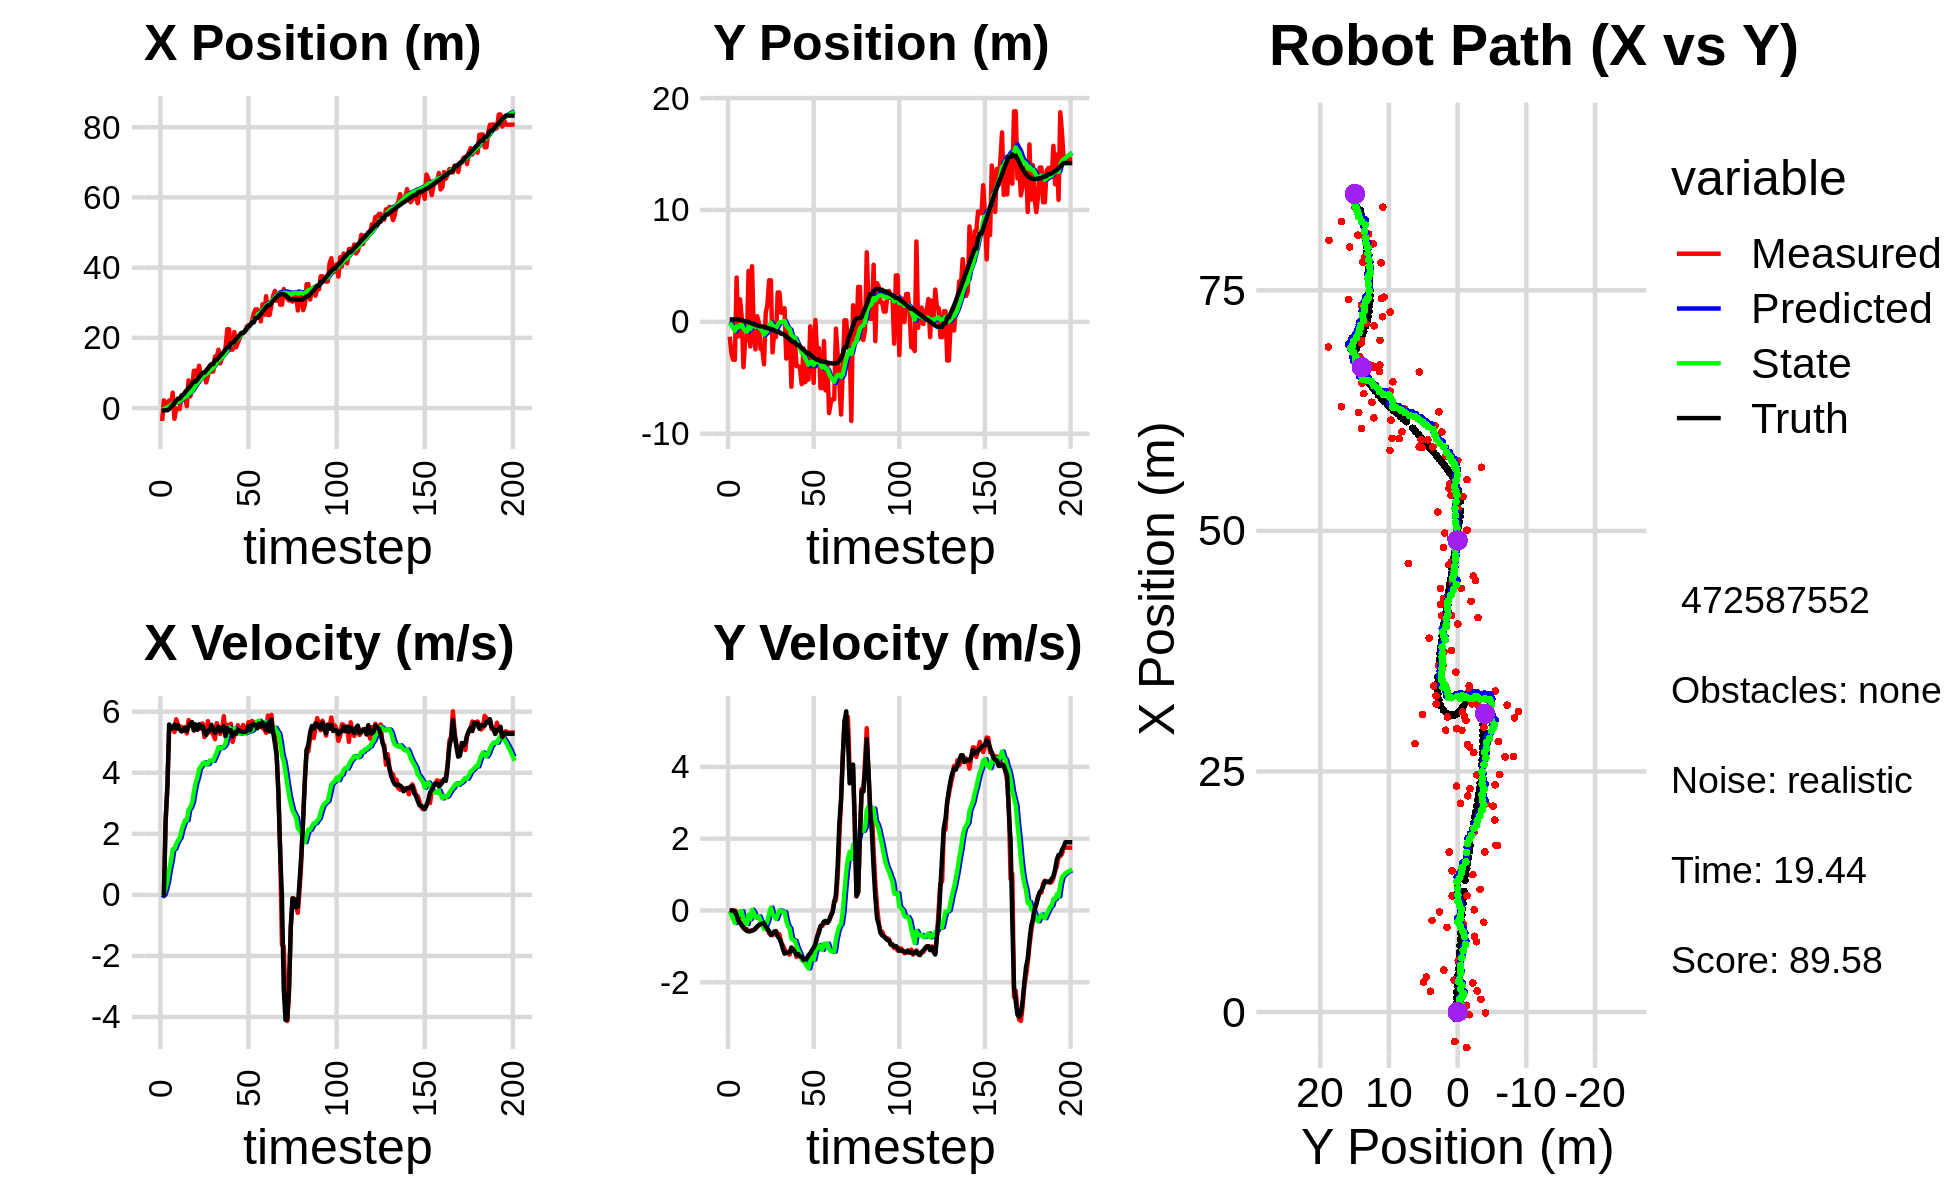

Source data for this figure (header and first rows):
-2.146470606445277873e+00, 2.100619771177485717e-01, 0.000000000000000000e+00, -0.000000000000000000e+00, 0.000000000000000000e+00, 0.000000000000000000e+00, 0.000000000000000000e+00, 0.000000000000000000e+00, -1.506428354938029457e-01, 1.506970723120427610e-02, 0.000000000000000000e+00, 0.000000000000000000e+00, -6.847770808975266466e-01, 2.185189431014650518e-01, 0.000000000000000000e+00, 0.000000000000000000e+00, 0.000000000000000000e+00, 2.837335341610014439e-04
-3.692981540652414019e+00, -1.328490644562648315e+00, 0.000000000000000000e+00, 0.000000000000000000e+00, -1.506428354938029457e-01, 1.506970723120427610e-02, 0.000000000000000000e+00, 0.000000000000000000e+00, -3.748439343177624172e-01, -8.358093896186548355e-02, -4.224839377075000763e-02, -3.368553281607570421e-02, -6.847770808975266466e-01, 2.185189431014650518e-01, 0.000000000000000000e+00, 0.000000000000000000e+00, 0.000000000000000000e+00, -3.675813059089705348e-05
2.198573053442151259e+00, -2.859133512470271032e+00, 0.000000000000000000e+00, -0.000000000000000000e+00, -3.790687736948374353e-01, -8.694949224347305050e-02, -4.224839377075000763e-02, -3.368553281607570421e-02, -2.221124837905524285e-01, -3.004856538566344493e-01, 1.390372163683311485e-02, -1.291448992696518361e-01, -6.847770808975266466e-01, 2.185189431014650518e-01, 0.000000000000000000e+00, 0.000000000000000000e+00, 0.000000000000000000e+00, 5.466961374622769654e-05
1.318798482705303865e+00, -3.384177620710117296e+00, 2.471999704172392676e+00, -9.419903321336697138e-04, -2.207221116268691108e-01, -3.134001437835996495e-01, 1.390372163683311485e-02, -1.291448992696518361e-01, -6.163599197027821996e-02, -5.574036983848346116e-01, 2.098612419788519201e-01, -2.444144292479919212e-01, -6.236122249274180795e-01, 2.185114066985560932e-01, 2.399999999999999911e+00, -3.000000000000000062e-03, 2.400000095367431641e+00, 3.810640773735940456e-04
1.318798482705303865e+00, -3.384177620710117296e+00, 3.508999808171854973e+00, -1.337153839127754691e-03, -4.064986777239303073e-02, -5.818451413096338287e-01, 2.098612419788519201e-01, -2.444144292479919212e-01, 1.482941413295803534e-01, -8.068864022803780012e-01, 4.560222204454630335e-01, -3.486613628119201169e-01, -6.236122249274180795e-01, 2.185114066985560932e-01, 3.600000000000000089e+00, -1.899999999999999953e-02, 3.599999904632568359e+00, 3.810640773735940456e-04
2.157226741619961086e+00, 3.963923736357638283e+00, 5.423793098053843131e+00, -4.735094635514570938e-02, 1.938963633741266623e-01, -8.417525385615700628e-01, 4.560222204454630335e-01, -3.486613628119201169e-01, 4.952736401105934938e-01, -4.078787043973273740e-01, 8.246269354639472748e-01, -9.037107217527479142e-02, -2.918632625691902627e-01, 2.171776730157576052e-01, 5.581999999999999851e+00, -1.239999999999999991e-01, 5.584000110626220703e+00, 8.730005472898483276e-03
7.005786599374888013e-01, -1.302367578921309388e+00, 5.444976060830291509e+00, -1.814915926585597417e-01, 5.777363336569882879e-01, -4.169158116148548587e-01, 8.246269354639472748e-01, -9.037107217527479142e-02, 7.670359272779589954e-01, -5.003859027646687663e-01, 1.098463581139925482e+00, -1.418565484645407104e-01, 3.027946352095259863e-01, 2.070017950948682961e-01, 5.437999999999999723e+00, -2.889999999999999791e-01, 5.446000099182128906e+00, 3.331959992647171021e-02
4.357612550083922898e+00, 2.016757833146116230e+00, 5.455342085081901438e+00, -3.074755181603724408e-01, 8.768822853919515659e-01, -5.145715576111228318e-01, 1.098463581139925482e+00, -1.418565484645407104e-01, 1.281880445284133474e+00, -2.945080657711064420e-01, 1.490670743891043593e+00, -2.871116110030315360e-02, 8.260719183249439768e-01, 1.839966651162154576e-01, 5.475999999999999979e+00, -3.410000000000000253e-01, 5.486999988555908203e+00, 5.630271136760711670e-02
-3.063429653588244594e+00, 4.089361421187258649e-01, 5.332611182022065854e+00, -3.781217548583615806e-01, 1.430947519673237744e+00, -2.973791818811367671e-01, 1.490670743891043593e+00, -2.871116110030315360e-02, 1.301698489963699190e+00, -2.509691742697985339e-01, 1.507197492656541016e+00, -2.047108038490549203e-02, 1.456183612846831954e+00, 1.442353112003711135e-01, 5.573000000000000398e+00, -4.229999999999999871e-01, 5.589000225067138672e+00, 7.078894972801208496e-02
-8.779150210304784152e-02, -4.052069486664413134e+00, 5.751357339116942136e+00, -4.994146844327698731e-01, 1.452418239229353425e+00, -2.530162823082890977e-01, 1.507197492656541016e+00, -2.047108038490549203e-02, 1.537484267175478037e+00, -6.275085178310511047e-01, 1.665588373834877567e+00, -2.489773673320260505e-01, 2.091704547763227229e+00, 9.486025438825336498e-02, 5.445000000000000284e+00, -4.630000000000000226e-01, 5.465000152587890625e+00, 8.661696314811706543e-02
-2.816167472948659656e-01, -1.670438738300882964e+00, 5.570770484960037017e+00, -5.307865684970085596e-01, 1.704043104558965904e+00, -6.524062545642537181e-01, 1.665588373834877567e+00, -2.489773673320260505e-01, 1.745375689034451172e+00, -7.611414873309122475e-01, 1.778637230555647708e+00, -3.213189929481186091e-01, 2.723365009099770973e+00, 3.784766659586707993e-02, 5.551999999999999602e+00, -5.190000000000000169e-01, 5.576000213623046875e+00, 9.499386698007583618e-02
-2.816167472948659656e-01, -1.670438738300882964e+00, 5.460270870530845144e+00, -5.202580946850895449e-01, 1.923239412090016032e+00, -7.932733866257241084e-01, 1.778637230555647708e+00, -3.213189929481186091e-01, 1.939571786824776822e+00, -8.849850550232425395e-01, 1.863842446075225867e+00, -3.800748154112789101e-01, 2.723365009099770973e+00, 3.784766659586707993e-02, 5.413999999999999702e+00, -5.689999999999999503e-01, 5.443999767303466797e+00, 9.499386698007583618e-02
3.644876778353884905e+00, 4.550957633847682260e+00, 5.508099767823368076e+00, -5.842587851604033045e-01, 2.125956031432299387e+00, -9.229925365643704138e-01, 1.863842446075225867e+00, -3.800748154112789101e-01, 2.397821202675091357e+00, -4.229458969358121934e-01, 2.112643561517877799e+00, -1.179030961427793289e-01, 3.353129565593366834e+00, -2.550701905259145780e-02, 5.352000000000000313e+00, -5.709999999999999520e-01, 5.381999969482421875e+00, 1.056775003671646118e-01
3.013349413962240320e+00, -2.204400763719880363e+00, 5.448023520328045599e+00, -5.817918228948215642e-01, 2.609085558826879314e+00, -4.347362065500901540e-01, 2.112643561517877799e+00, -1.179030961427793289e-01, 2.790184302962953389e+00, -6.235247814230936436e-01, 2.290972345996305393e+00, -2.396690063758550315e-01, 3.866149127652195983e+00, -8.021019496504436241e-02, 5.376999999999999780e+00, -5.709999999999999520e-01, 5.407000064849853516e+00, 1.063863337039947510e-01
3.111535847452063130e+00, 4.971820040400011464e+00, 5.473015405850611970e+00, -5.640077767181842505e-01, 3.019281537562584106e+00, -6.474916820606791967e-01, 2.290972345996305393e+00, -2.396690063758550315e-01, 3.171549977168238943e+00, -1.379857670811989179e-01, 2.443973731072945021e+00, 2.093567286414110828e-02, 4.482833087400633687e+00, -1.456139850851999873e-01, 5.480999999999999872e+00, -5.550000000000000488e-01, 5.508999824523925781e+00, 1.026899814605712891e-01
5.551020508130668496e-01, -8.026304114358790986e-01, 5.288960693573231175e+00, -5.354910079599082273e-01, 3.415947350275533534e+00, -1.358921997947848126e-01, 2.443973731072945021e+00, 2.093567286414110828e-02, 3.344062108841022951e+00, -2.262136343260353899e-01, 2.442734270971686605e+00, -5.078928173845505267e-02, 5.110215366320741026e+00, -2.093888381360849704e-01, 5.370000000000000107e+00, -5.430000000000000382e-01, 5.396999835968017578e+00, 1.009030789136886597e-01
7.869327485386683918e+00, -2.458375231916610559e+00, 5.722924473671854528e+00, -5.144407843097342781e-01, 3.588335535938191434e+00, -2.312925624998808938e-01, 2.442734270971686605e+00, -5.078928173845505267e-02, 4.041141960695031621e+00, -4.631917364324377173e-01, 2.785502907637827708e+00, -1.942367564219502074e-01, 5.729270160580032467e+00, -2.694680858416266811e-01, 5.503999999999999559e+00, -4.939999999999999947e-01, 5.526000022888183594e+00, 8.965028822422027588e-02
3.323563278180541314e+00, 5.065897544105913974e-01, 5.649802746056571401e+00, -4.538231360005246517e-01, 4.319692251458814525e+00, -4.826154120746327658e-01, 2.785502907637827708e+00, -1.942367564219502074e-01, 4.378831098093771246e+00, -4.027620439107439387e-01, 2.865987082630687688e+00, -1.622311445500654870e-01, 6.260977923803046963e+00, -3.150584268493490381e-01, 5.623999999999999666e+00, -4.430000000000000049e-01, 5.642000198364257812e+00, 8.015339076519012451e-02
5.361385405666586834e+00, -9.190894776570800173e-02, 5.650290246580168763e+00, -4.079763439169158956e-01, 4.665429806356840459e+00, -4.189851583657505096e-01, 2.865987082630687688e+00, -1.622311445500654870e-01, 4.840729917667003335e+00, -4.004983792712605295e-01, 3.017881495497599431e+00, -1.624432902094502806e-01, 6.909499347719703088e+00, -3.647065320420659340e-01, 5.655000000000000249e+00, -4.050000000000000266e-01, 5.670000076293945312e+00, 7.207940518856048584e-02
1.062315815727434654e+01, -2.422751562477666543e+00, 5.379358223368374325e+00, -3.690138802799225459e-01, 5.142518067216763633e+00, -4.167427082922055548e-01, 3.017881495497599431e+00, -1.624432902094502806e-01, 5.639691766256956562e+00, -6.152129527281654520e-01, 3.366036889402650445e+00, -2.767516022841701173e-01, 7.549529254503848819e+00, -4.100898665405595667e-01, 5.394999999999999574e+00, -3.790000000000000036e-01, 5.407999992370605469e+00, 6.849082559347152710e-02
1.062315815727434654e+01, -2.422751562477666543e+00, 5.463160913308964695e+00, -3.747625875622401237e-01, 5.976295455197221607e+00, -6.428881129565824359e-01, 3.366036889402650445e+00, -2.767516022841701173e-01, 6.402017135345885457e+00, -8.147782046893495833e-01, 3.663130559330880942e+00, -3.723488103974272878e-01, 7.549529254503848819e+00, -4.100898665405595667e-01, 5.581999999999999851e+00, -3.659999999999999920e-01, 5.593999862670898438e+00, 6.849082559347152710e-02
9.326768457951201796e+00, -3.798486010777392785e+00, 5.405679974647481956e+00, -3.500157538319938477e-01, 6.768330191278973729e+00, -8.520130857290922899e-01, 3.663130559330880942e+00, -3.723488103974272878e-01, 7.028773103757628427e+00, -1.127471297486804858e+00, 3.850001478071074512e+00, -5.181205857282127347e-01, 8.187466800123170074e+00, -4.525404145055244576e-01, 5.416999999999999815e+00, -3.559999999999999831e-01, 5.428999900817871094e+00, 6.465936452150344849e-02
1.206537765321718325e+01, 7.922942477865005939e-01, 5.463470467083134885e+00, -4.253124314616327228e-01, 7.413773251564736100e+00, -1.179283356059626087e+00, 3.850001478071074512e+00, -5.181205857282127347e-01, 7.817936001405222157e+00, -9.896375040378309063e-01, 4.123725491302995039e+00, -4.134148104371583865e-01, 8.812680423173924638e+00, -4.957159918636654949e-01, 5.584999999999999964e+00, -4.460000000000000075e-01, 5.603000164031982422e+00, 7.768988609313964844e-02
8.798073351355993665e+00, 1.552311344882569832e+00, 5.598211688056464297e+00, -5.056330629532882481e-01, 8.230308550535522016e+00, -1.030978985081546728e+00, 4.123725491302995039e+00, -4.134148104371583865e-01, 8.335944140815193748e+00, -7.930243797403676576e-01, 4.208873227803697326e+00, -2.905787956159179286e-01, 9.449773014183472597e+00, -5.482557581742433239e-01, 5.458999999999999631e+00, -5.070000000000000062e-01, 5.481999874114990234e+00, 9.007605165243148804e-02
9.517886042446139783e+00, 3.715636832529998657e+00, 5.611367746656181765e+00, -6.333712649067247957e-01, 8.756831463595563747e+00, -8.220822593019594393e-01, 4.208873227803697326e+00, -2.905787956159179286e-01, 8.872869003761715945e+00, -4.129855904299857272e-01, 4.299095999649624744e+00, -8.694956691775407309e-02, 1.007918089650047655e+01, -6.103199888135452111e-01, 5.524000000000000021e+00, -5.749999999999999556e-01, 5.553999900817871094e+00, 1.123971715569496155e-01
9.517886042446139783e+00, 3.715636832529998657e+00, 5.168699691960426001e+00, -6.704374548941023360e-01, 9.302778603726679307e+00, -4.216805471217611179e-01, 4.299095999649624744e+00, -8.694956691775407309e-02, 9.356209196879298418e+00, -6.200115333754235847e-02, 4.343383118416942246e+00, 8.058481574824152838e-02, 1.007918089650047655e+01, -6.103199888135452111e-01, 5.317000000000000171e+00, -6.820000000000000506e-01, 5.361000061035156250e+00, 1.289908438920974731e-01
7.299087941801749579e+00, -2.726327614366258256e+00, 5.286711023322857805e+00, -6.857448283850322568e-01, 9.790547508720992553e+00, -5.394267176271820563e-02, 4.343383118416942246e+00, 8.058481574824152838e-02, 9.653468851753883584e+00, -3.425137925019665075e-01, 4.271236001817356076e+00, -1.039107905524054853e-01, 1.069728583142395806e+01, -6.862549353621214543e-01, 5.232999999999999652e+00, -6.440000000000000169e-01, 5.271999835968017578e+00, 1.289908438920974731e-01
9.185860574355848129e+00, -8.004892927125255575e-01, 5.689334901209062600e+00, -6.644202442994034952e-01, 1.008059245193561893e+01, -3.529048715572070671e-01, 4.271236001817356076e+00, -1.039107905524054853e-01, 1.007823803369385551e+01, -4.224845387706460120e-01, 4.288043709236671219e+00, -1.636360813024025640e-01, 1.129875296398467910e+01, -7.618885797833412354e-01, 5.386999999999999567e+00, -5.839999999999999636e-01, 5.418000221252441406e+00, 1.162568554282188416e-01
1.209442259387653884e+01, -1.357035176904232809e+00, 5.322573336278995093e+00, -5.699331856089054904e-01, 1.050704240461752192e+01, -4.388481469008862490e-01, 4.288043709236671219e+00, -1.636360813024025640e-01, 1.066534856061235814e+01, -5.450178699475491939e-01, 4.398280505513732841e+00, -2.365414353566173133e-01, 1.191676634573570581e+01, -8.306300206971440891e-01, 5.381999999999999673e+00, -5.839999999999999636e-01, 5.414000034332275391e+00, 1.066720485687255859e-01
1.041061610010852867e+01, 2.627206010686475857e+00, 5.427359501938743058e+00, -6.816645372996470442e-01, 1.110517661116373134e+01, -5.686720134832109474e-01, 4.398280505513732841e+00, -2.365414353566173133e-01, 1.110001973580806123e+01, -2.905291538062430012e-01, 4.408281315454014582e+00, -1.068015031922044666e-01, 1.254220312821550642e+01, -9.013319771157575211e-01, 5.567999999999999616e+00, -7.209999999999999742e-01, 5.614999771118164062e+00, 1.249435767531394958e-01
1.041061610010852867e+01, 2.627206010686475857e+00, 5.249754959011342592e+00, -6.593577933786529677e-01, 1.154084786735346313e+01, -3.012093041254634285e-01, 4.408281315454014582e+00, -1.068015031922044666e-01, 1.149639108752604955e+01, -5.345085505488503252e-02, 4.391869586172268747e+00, 2.428195975058639045e-03, 1.254220312821550642e+01, -9.013319771157575211e-01, 5.440999999999999837e+00, -7.850000000000000311e-01, 5.498000144958496094e+00, 1.249435767531394958e-01
1.467336112266929504e+01, 8.101718856296890037e-01, 5.101640769447011614e+00, -8.801084782483423741e-01, 1.193557804614327722e+01, -5.320803545737917001e-02, 4.391869586172268747e+00, 2.428195975058639045e-03, 1.216165355214620547e+01, -1.551769060114135956e-02, 4.538753962537798614e+00, -1.334592076924970283e-02, 1.368956869872322990e+01, -1.070240454336218061e+00, 5.302999999999999936e+00, -8.900000000000000133e-01, 5.376999855041503906e+00, 1.708332896232604980e-01
1.467336112266929504e+01, 8.101718856296890037e-01, 5.623925533135162524e+00, -9.702103237829701188e-01, 1.261552894839998551e+01, -1.685228267806632846e-02, 4.538753962537798614e+00, -1.334592076924970283e-02, 1.280907236403082017e+01, 1.377803000883884299e-02, 4.670434339142910396e+00, -3.588581173166172089e-02, 1.368956869872322990e+01, -1.070240454336218061e+00, 5.405999999999999694e+00, -1.066000000000000059e+00, 5.510000228881835938e+00, 1.708332896232604980e-01
1.661939495808225331e+01, 1.219987316594608462e+00, 5.329807471496424753e+00, -1.079350969647610681e+00, 1.327611579794511165e+01, 1.018944883567267021e-02, 4.670434339142910396e+00, -3.588581173166172089e-02, 1.354302633033339198e+01, 7.250270424550206427e-02, 4.841233730002829638e+00, -4.510545716399228661e-02, 1.430675429124674380e+01, -1.184095219739143001e+00, 5.506000000000000227e+00, -1.201999999999999957e+00, 5.636000156402587891e+00, 1.998099535703659058e-01
1.274430173685946244e+01, -3.282142954029281690e+00, 5.270693546505934357e+00, -1.156116149348152877e+00, 1.402714970333367539e+01, 6.799215852910284186e-02, 4.841233730002829638e+00, -4.510545716399228661e-02, 1.395401112894831464e+01, -3.010778513984447291e-01, 4.802210001112327653e+00, -2.862525950525438567e-01, 1.493824690628291840e+01, -1.318086223670714707e+00, 5.355999999999999872e+00, -1.177999999999999936e+00, 5.484000205993652344e+00, 2.159283310174942017e-01
1.428090137225565748e+01, -2.203610019843715850e+00, 5.399674289220834034e+00, -1.188846675984115864e+00, 1.443423212905954678e+01, -3.297031109036991370e-01, 4.802210001112327653e+00, -2.862525950525438567e-01, 1.444886061308398162e+01, -5.499508541943201045e-01, 4.818679246202710154e+00, -4.398775282534281850e-01, 1.545087164641874011e+01, -1.430783944183079193e+00, 5.397999999999999687e+00, -1.169999999999999929e+00, 5.522999763488769531e+00, 2.167125195264816284e-01
1.503087788816011994e+01, -6.871457267985378037e-01, 5.853433695241373691e+00, -1.228688055029913739e+00, 1.493072853770425290e+01, -5.939386070196629452e-01, 4.818679246202710154e+00, -4.398775282534281850e-01, 1.498210632916832274e+01, -6.414314066423846272e-01, 4.863009548693256079e+00, -4.971059017579601003e-01, 1.607328337456847223e+01, -1.565796689727711355e+00, 5.520999999999999908e+00, -1.159000000000000030e+00, 5.642000198364257812e+00, 2.069049775600433350e-01
1.729511070289220598e+01, -5.806649165187323547e+00, 5.176364424887445637e+00, -1.030792924008242739e+00, 1.546840728403764764e+01, -6.911419968181806706e-01, 4.863009548693256079e+00, -4.971059017579601003e-01, 1.561204241153060934e+01, -1.197575052823648178e+00, 4.954192514667969505e+00, -7.878081800535993162e-01, 1.669595450219102162e+01, -1.693276361890292403e+00, 5.211000000000000298e+00, -1.034999999999999920e+00, 5.313000202178955078e+00, 1.965632438659667969e-01
2.246928614391313417e+01, -1.467345969543625728e+00, 5.570776358413509932e+00, -1.118738836927710478e+00, 1.610746166299740523e+01, -1.276355870829008143e+00, 4.954192514667969505e+00, -7.878081800535993162e-01, 1.658731301286892190e+01, -1.310538230868201648e+00, 5.253263356496412406e+00, -8.193920151731909352e-01, 1.730886191150979059e+01, -1.814049796204530995e+00, 5.459999999999999964e+00, -1.098999999999999977e+00, 5.570000171661376953e+00, 1.981865763664245605e-01
2.246928614391313417e+01, -1.467345969543625728e+00, 5.350180305899910671e+00, -1.074438122746789404e+00, 1.711263934851856305e+01, -1.392477432385520686e+00, 5.253263356496412406e+00, -8.193920151731909352e-01, 1.749858259692204498e+01, -1.412031680365645192e+00, 5.488686545301526110e+00, -8.401262483975295847e-01, 1.730886191150979059e+01, -1.814049796204530995e+00, 5.358999999999999986e+00, -1.153000000000000025e+00, 5.480999946594238281e+00, 1.981865763664245605e-01
1.663867193461698690e+01, -3.961737232287577015e+00, 5.603287729637978387e+00, -1.295054742175851592e+00, 1.804745125145219831e+01, -1.496044305205398217e+00, 5.488686545301526110e+00, -8.401262483975295847e-01, 1.795193813631843582e+01, -1.749854546491187879e+00, 5.432192967702423658e+00, -9.934217577405879407e-01, 1.844352835406516888e+01, -2.063151912631310481e+00, 5.399000000000000021e+00, -1.241000000000000103e+00, 5.539999961853027344e+00, 2.271357327699661255e-01
1.663867193461698690e+01, -3.961737232287577015e+00, 5.009929921823413679e+00, -1.157915462543147811e+00, 1.849515743308867854e+01, -1.849196722265246784e+00, 5.432192967702423658e+00, -9.934217577405879407e-01, 1.834487362138402844e+01, -2.055590680938567782e+00, 5.335675349495172526e+00, -1.109745214585224904e+00, 1.844352835406516888e+01, -2.063151912631310481e+00, 5.193999999999999950e+00, -1.213000000000000078e+00, 5.333000183105468750e+00, 2.271357327699661255e-01
2.165195435342559449e+01, -4.146693305821776754e+00, 5.244276451637865932e+00, -1.240517972848294681e+00, 1.887844115633354392e+01, -2.166565202397090495e+00, 5.335675349495172526e+00, -1.109745214585224904e+00, 1.907215745665085294e+01, -2.358872695859433044e+00, 5.452010943235007012e+00, -1.217217120915784712e+00, 1.904341048055576380e+01, -2.202603177637093346e+00, 5.322000000000000064e+00, -1.280000000000000027e+00, 5.473999977111816406e+00, 2.322775125503540039e-01
1.731697887172419570e+01, -5.563210801771473868e+00, 5.266194110243269222e+00, -1.277795838795460881e+00, 1.961735855097435532e+01, -2.480594407951011604e+00, 5.452010943235007012e+00, -1.217217120915784712e+00, 1.944556138047979843e+01, -2.772950894737094441e+00, 5.345461692339016579e+00, -1.374994715919468646e+00, 1.965421789868744540e+01, -2.348556356496280806e+00, 5.286999999999999922e+00, -1.290999999999999925e+00, 5.441999912261962891e+00, 2.380408644676208496e-01
1.867665642494076295e+01, -2.376636476124954100e+00, 5.559158062118717325e+00, -1.409250925772519647e+00, 1.998010754971370062e+01, -2.910450366329041305e+00, 5.345461692339016579e+00, -1.374994715919468646e+00, 1.989635435499826954e+01, -2.862020805852131033e+00, 5.297381307804124972e+00, -1.350655125038012327e+00, 2.026616781943644341e+01, -2.500012711482233030e+00, 5.410999999999999588e+00, -1.372000000000000108e+00, 5.581999778747558594e+00, 2.482707947492599487e-01
1.994944345957537379e+01, -5.401923493876340743e+00, 5.345610057613868982e+00, -1.348192211118284689e+00, 2.042609248577868186e+01, -2.997086318355932200e+00, 5.297381307804124972e+00, -1.350655125038012327e+00, 2.039419371741906417e+01, -3.222719970520028010e+00, 5.278649154760543638e+00, -1.470427710388491516e+00, 2.078257292540721934e+01, -2.630800799820584235e+00, 5.363999999999999879e+00, -1.356000000000000094e+00, 5.532999992370605469e+00, 2.470533400774002075e-01
2.138915723775907551e+01, -5.154755430138525440e+00, 5.309389804769569565e+00, -1.315780226977762091e+00, 2.092205863289511925e+01, -3.369762741558877117e+00, 5.278649154760543638e+00, -1.470427710388491516e+00, 2.095663661583060744e+01, -3.529734487234159612e+00, 5.300007815880610984e+00, -1.549142743373478570e+00, 2.139798277628174361e+01, -2.785713032920817955e+00, 5.350999999999999979e+00, -1.336000000000000076e+00, 5.514999866485595703e+00, 2.429271340370178223e-01
2.138915723775907551e+01, -5.154755430138525440e+00, 5.564667617013620671e+00, -1.379043522777803954e+00, 2.148663739741866863e+01, -3.684648761571507336e+00, 5.300007815880610984e+00, -1.549142743373478570e+00, 2.149095818551130677e+01, -3.814301672687862688e+00, 5.305987614846544353e+00, -1.611123483337912443e+00, 2.139798277628174361e+01, -2.785713032920817955e+00, 5.330000000000000071e+00, -1.243000000000000105e+00, 5.473000049591064453e+00, 2.429271340370178223e-01
2.169141802209144032e+01, -4.047017861933850935e-01, 5.347633135645026847e+00, -1.228815983361169595e+00, 2.202155694699596111e+01, -3.975414021021653976e+00, 5.305987614846544353e+00, -1.611123483337912443e+00, 2.199981697934002511e+01, -3.621437547353374420e+00, 5.293333126338898076e+00, -1.407557685723637597e+00, 2.201067942387372867e+01, -2.933051423080269782e+00, 5.338000000000000078e+00, -1.195999999999999952e+00, 5.469999790191650391e+00, 2.258659750223159790e-01
2.321547675139698796e+01, -1.790692286334850447e+00, 5.340012153629464464e+00, -1.128732119623134356e+00, 2.252915029197391661e+01, -3.762193315925738357e+00, 5.293333126338898076e+00, -1.407557685723637597e+00, 2.258001416381920734e+01, -3.563425129543217551e+00, 5.324770065954795406e+00, -1.290647265253368037e+00, 2.262390631426229959e+01, -3.069417313980096651e+00, 5.362000000000000099e+00, -1.100999999999999979e+00, 5.473000049591064453e+00, 2.083064317703247070e-01
2.360717388979574594e+01, -5.453788833650156320e+00, 5.656844766713608585e+00, -1.101034248881233912e+00, 2.311249117041468537e+01, -3.692489856068554399e+00, 5.324770065954795406e+00, -1.290647265253368037e+00, 2.316184864791122067e+01, -3.848520153986739523e+00, 5.358918033216884425e+00, -1.365850014716996075e+00, 2.324276560605103725e+01, -3.195730285235890644e+00, 5.530999999999999694e+00, -1.036000000000000032e+00, 5.626999855041503906e+00, 1.922340542078018188e-01
2.347896510419707994e+01, 1.629497239850191126e-01, 5.466924642171431259e+00, -9.508593934069541342e-01, 2.369774045123291017e+01, -3.985105155458438908e+00, 5.358918033216884425e+00, -1.365850014716996075e+00, 2.368675617420990775e+01, -3.575325563619390135e+00, 5.353628612495867856e+00, -1.131311595756451016e+00, 2.376961344476103122e+01, -3.294288472920866351e+00, 5.389000000000000234e+00, -9.370000000000000551e-01, 5.469999790191650391e+00, 1.722067743539810181e-01
2.463821624236877739e+01, -2.821429150109868278e+00, 5.696097616275974218e+00, -7.479944056803029540e-01, 2.422211903545949596e+01, -3.688456723195035369e+00, 5.353628612495867856e+00, -1.131311595756451016e+00, 2.426631971280002631e+01, -3.588239595684176830e+00, 5.384782950787869282e+00, -1.062519720400641576e+00, 2.439630049456153671e+01, -3.392451839275493430e+00, 5.576999999999999957e+00, -7.329999999999999849e-01, 5.625000000000000000e+00, 1.305698901414871216e-01
2.696976488874932087e+01, -2.339680150926223945e+00, 5.662911807636680450e+00, -5.545543346669395968e-01, 2.480479800787881217e+01, -3.694491567724241143e+00, 5.384782950787869282e+00, -1.062519720400641576e+00, 2.497079693416470292e+01, -3.542362166616373820e+00, 5.488984093992773872e+00, -9.610919144491294475e-01, 2.439630049456153671e+01, -3.392451839275493430e+00, 5.589999999999999858e+00, -6.300000000000000044e-01, 5.625000000000000000e+00, 9.761617332696914673e-02
2.810608643283406494e+01, -5.920931176310654465e+00, 5.569022215240694962e+00, -4.351863768495569107e-01, 2.551969534356398128e+01, -3.638471358061286853e+00, 5.488984093992773872e+00, -9.610919144491294475e-01, 2.570727381692400826e+01, -3.826910316915690835e+00, 5.603757681093478382e+00, -1.039870713182722728e+00, 2.568007105621950714e+01, -3.523762540405263710e+00, 5.559000000000000163e+00, -4.380000000000000004e-01, 5.577000141143798828e+00, 7.798564434051513672e-02
2.810608643283406494e+01, -5.920931176310654465e+00, 5.511198409461199432e+00, -4.306677860520620182e-01, 2.626764958503335734e+01, -3.930897388233963063e+00, 5.603757681093478382e+00, -1.039870713182722728e+00, 2.639462323714191427e+01, -4.087794059285780435e+00, 5.679586182871204869e+00, -1.098513001473492956e+00, 2.568007105621950714e+01, -3.523762540405263710e+00, 5.455000000000000071e+00, -3.960000000000000187e-01, 5.468999862670898438e+00, 7.798564434051513672e-02
2.755237954881717855e+01, -1.720051960455616147e+00, 5.598045984835303912e+00, -3.660364048847758456e-01, 2.696258185542903618e+01, -4.197645359433129997e+00, 5.679586182871204869e+00, -1.098513001473492956e+00, 2.700111096809236599e+01, -3.929088858627737046e+00, 5.701916971957991187e+00, -9.261233221582730879e-01, 2.620413225928470169e+01, -3.562881783476283371e+00, 5.618000000000000327e+00, -3.079999999999999960e-01, 5.625999927520751953e+00, 6.529351323843002319e-02
2.468893855794654613e+01, -6.128608540566558460e+00, 5.516322038315225385e+00, -2.911512046478647586e-01, 2.757130266528816520e+01, -4.021701190843564255e+00, 5.701916971957991187e+00, -9.261233221582730879e-01, 2.735816332540987972e+01, -4.188303854983240093e+00, 5.570294872679278697e+00, -9.888767994054918908e-01, 2.684675711386006824e+01, -3.600474910134340956e+00, 5.514999999999999680e+00, -2.899999999999999800e-01, 5.522999763488769531e+00, 5.273102223873138428e-02
2.957150429530544855e+01, -3.841234238893109776e+00, 5.465886635770726087e+00, -3.326521406005994441e-01, 2.791519281267780883e+01, -4.287191534923789682e+00, 5.570294872679278697e+00, -9.888767994054918908e-01, 2.802869134295894682e+01, -4.213099929049850978e+00, 5.637803557423483269e+00, -9.228940297907025636e-01, 2.748294752864021717e+01, -3.635533646980915190e+00, 5.644999999999999574e+00, -3.459999999999999742e-01, 5.656000137329101562e+00, 6.078471243381500244e-02
2.657186728713136148e+01, -8.149618224859054294e+00, 5.424455288817690679e+00, -2.862002100250637948e-01, 2.859247169870129568e+01, -4.305389332028921601e+00, 5.637803557423483269e+00, -9.228940297907025636e-01, 2.843951623327902922e+01, -4.634998763073542527e+00, 5.542326413905064086e+00, -1.072178607454524091e+00, 2.812689131521855401e+01, -3.673766688522990709e+00, 5.514999999999999680e+00, -2.760000000000000231e-01, 5.520999908447265625e+00, 5.271222069859504700e-02
3.188365215051984336e+01, -7.214975909786692121e+00, 5.306580097476421010e+00, -1.602773567443634972e-01, 2.899374887466953510e+01, -4.742216623818994670e+00, 5.542326413905064086e+00, -1.072178607454524091e+00, 2.918949861206402119e+01, -4.929563657857039871e+00, 5.658053251851672627e+00, -1.134719266946325744e+00, 2.875330275322699691e+01, -3.701618270356720419e+00, 5.397999999999999687e+00, -1.390000000000000124e-01, 5.400000095367431641e+00, 3.019433282315731049e-02
... 141 more rows
